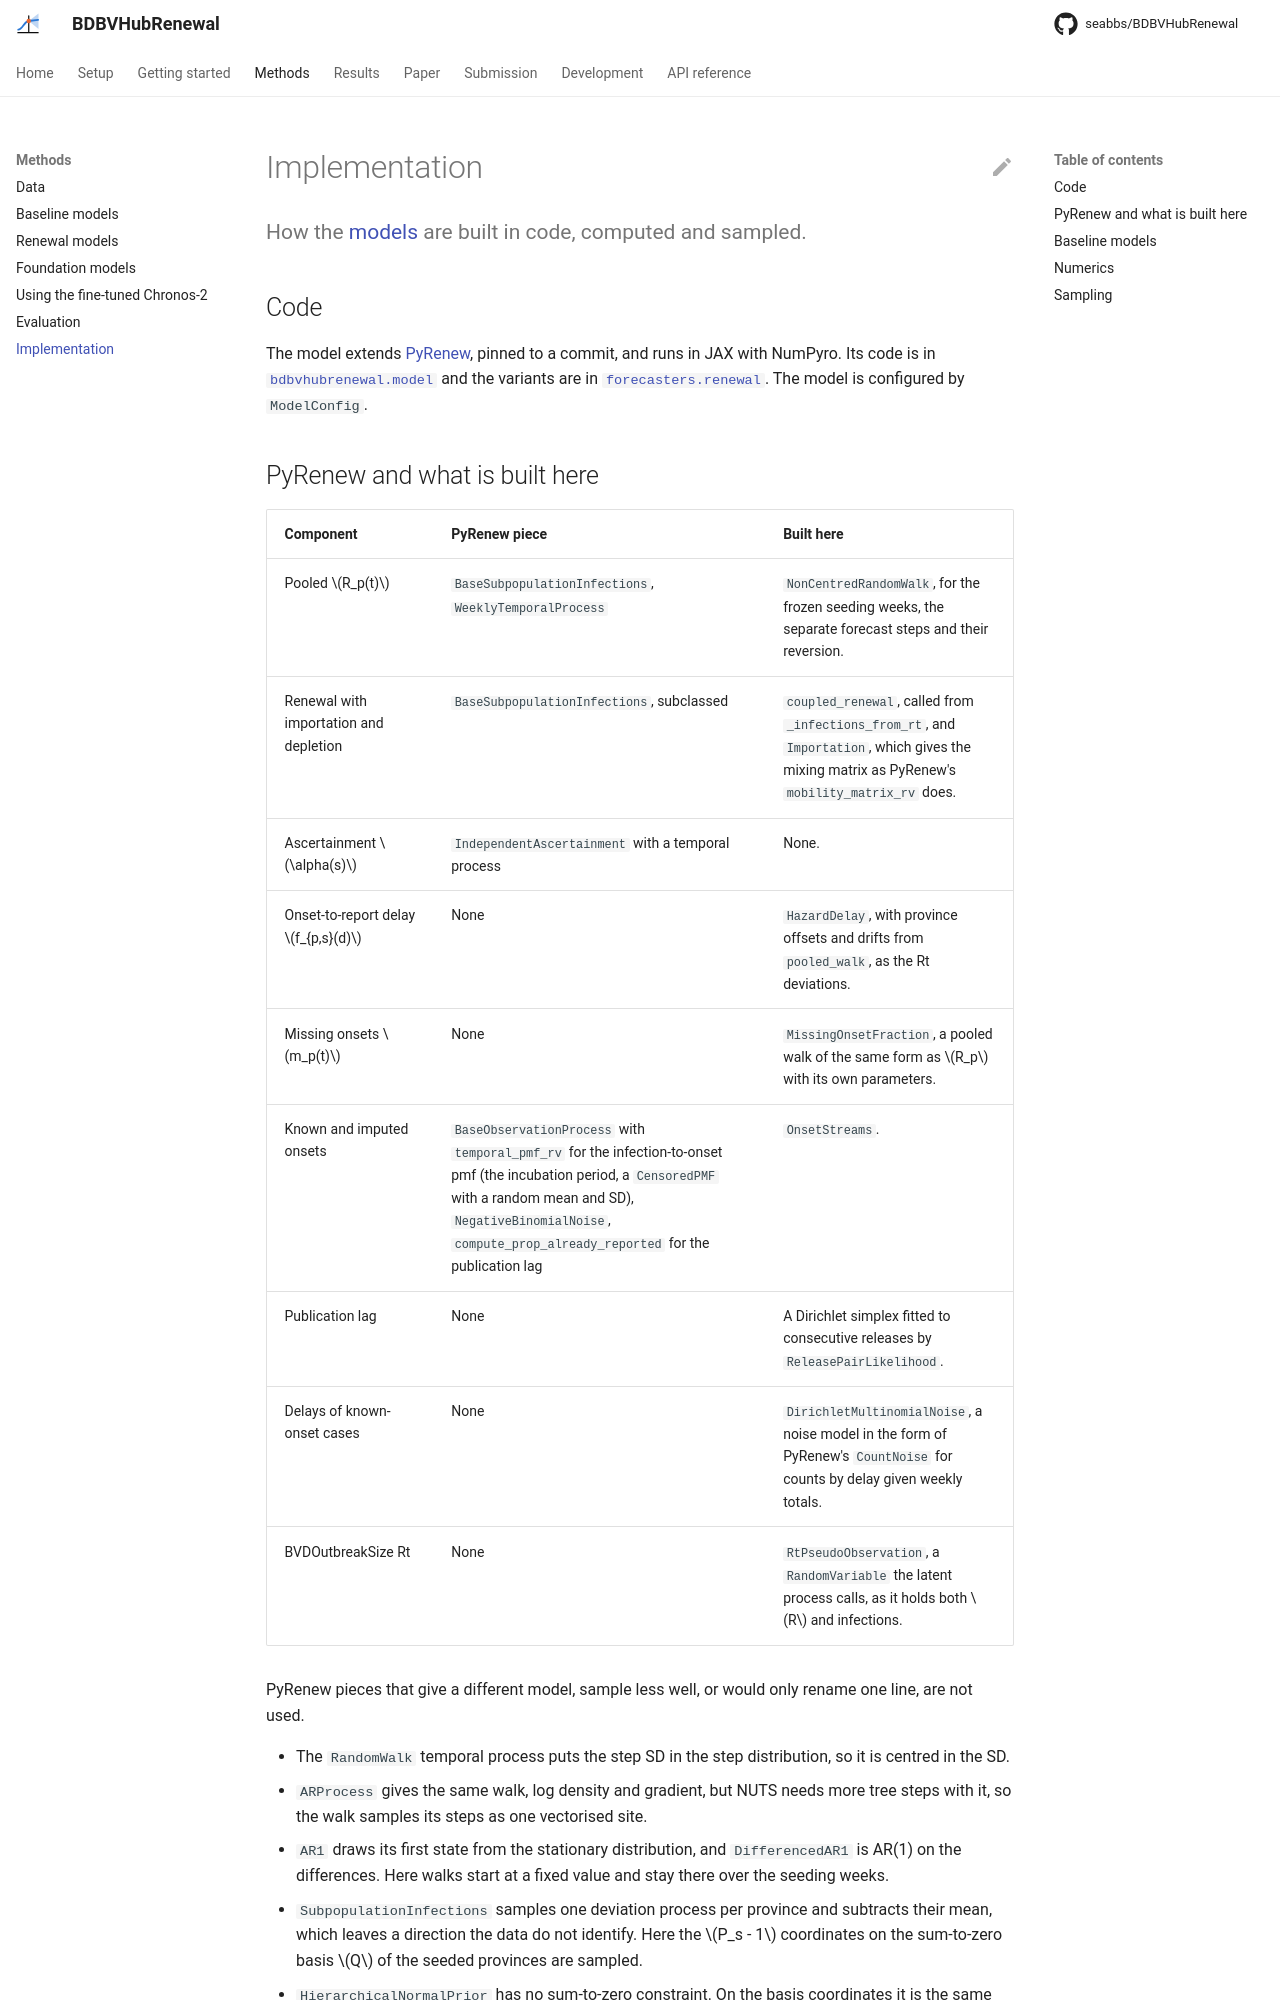

repository: seabbs/BDBVHubRenewal · page: methods/implementation/index.html · generator: mkdocs

# Implementation

How the [models](model.md) are built in code, computed and sampled.
{ .page-subtitle }

## Code

The model extends [PyRenew](https://github.com/CDCgov/PyRenew), pinned to a commit, and runs in JAX with NumPyro.
Its code is in [`bdbvhubrenewal.model`][bdbvhubrenewal.model] and the variants are in [`forecasters.renewal`][bdbvhubrenewal.forecasters.renewal].
The model is configured by `ModelConfig`.
